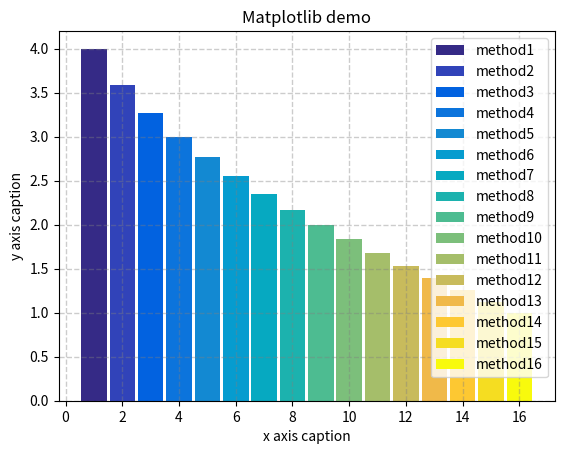

Generate this figure with matplotlib:
from matplotlib import pyplot as plt
import math
import numpy as np
import random

x = np.arange(1, 17)
y1 = []
y2 = []
y3 = []
y4 = []
y5 = []

for i in x:
    y1.append(5-math.sqrt(i))
    # y2.append(random.randint(1, 10) * i)
    # y3.append(random.randint(1, 10) * i)
    # y4.append(random.randint(1, 10) * i)
    # y5.append(random.randint(1, 10) * i)


plt.title("Matplotlib demo")
plt.xlabel("x axis caption")
plt.ylabel("y axis caption")
plt.bar(x[0], y1[0], label="method1", width=0.9, color="#352A86")
plt.bar(x[1], y1[1], label="method2", width=0.9, color="#3143B9")
plt.bar(x[2], y1[2], label="method3", width=0.9, color="#0262E0")
plt.bar(x[3], y1[3], label="method4", width=0.9, color="#0C74DC")
plt.bar(x[4], y1[4], label="method5", width=0.9, color="#1389D2")
plt.bar(x[5], y1[5], label="method6", width=0.9, color="#069CCF")
plt.bar(x[6], y1[6], label="method7", width=0.9, color="#06A9C1")
plt.bar(x[7], y1[7], label="method8", width=0.9, color="#1CB2AE")
plt.bar(x[8], y1[8], label="method9", width=0.9, color="#4DBC91")
plt.bar(x[9], y1[9], label="method10", width=0.9, color="#7CBF7B")
plt.bar(x[10], y1[10], label="method11", width=0.9, color="#A5BE6A")
plt.bar(x[11], y1[11], label="method12", width=0.9, color="#C8BB5C")
plt.bar(x[12], y1[12], label="method13", width=0.9, color="#F0B949")
plt.bar(x[13], y1[13], label="method14", width=0.9, color="#FDC832")
plt.bar(x[14], y1[14], label="method15", width=0.9, color="#F5DD21")
plt.bar(x[15], y1[15], label="method16", width=0.9, color="#F8FA0D")
# plt.legend()

plt.grid(linestyle = '--',linewidth =1, color= 'gray',alpha = 0.4)
plt.legend()
plt.show()